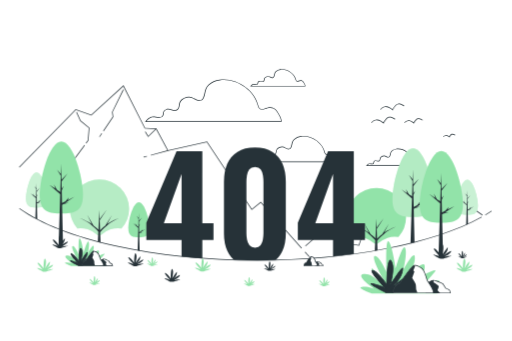
t = 0.00 s
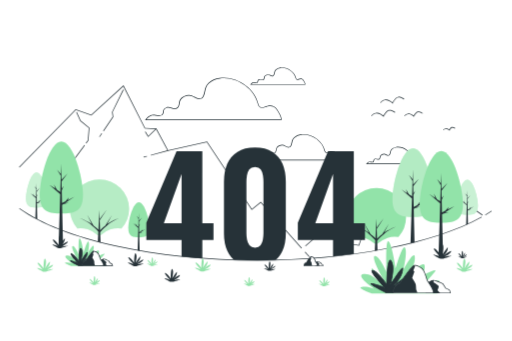
t = 0.75 s
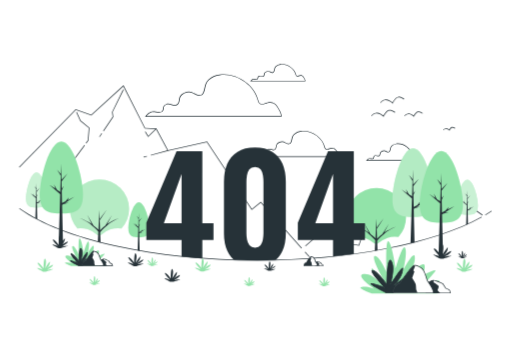
t = 2.25 s
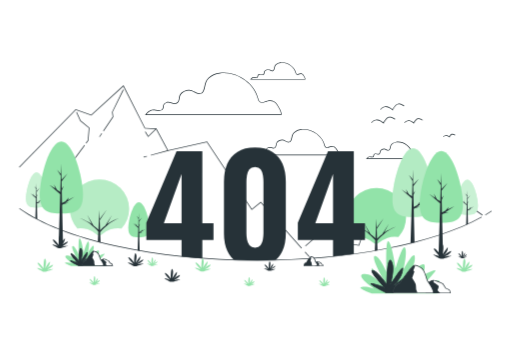
t = 3.00 s
t = 3.75 s: frame unchanged from t = 2.25 s, image omitted
t = 5.25 s: frame unchanged from t = 0.75 s, image omitted

The animated SVG that drew these frames (rendered in a browser with its animation timeline set to each time). Animation: 1 CSS @keyframes rule; one cycle of 6.00 s, repeats indefinitely.

<svg class="animated" id="freepik_stories-404-error-with-a-landscape" xmlns="http://www.w3.org/2000/svg" viewBox="0 0 750 500" version="1.1" xmlns:xlink="http://www.w3.org/1999/xlink" xmlns:svgjs="http://svgjs.com/svgjs"><style>svg#freepik_stories-404-error-with-a-landscape:not(.animated) .animable {opacity: 0;}svg#freepik_stories-404-error-with-a-landscape.animated #el0g69pkt0028f {animation: ;animation-delay: ;}svg#freepik_stories-404-error-with-a-landscape.animated #el5wp9tqbxsy4 {animation: ;animation-delay: ;}svg#freepik_stories-404-error-with-a-landscape.animated #el6suzjfk0lww {animation: ;animation-delay: ;}svg#freepik_stories-404-error-with-a-landscape.animated #elwv733pgdtpm {animation: ;animation-delay: ;}svg#freepik_stories-404-error-with-a-landscape.animated #freepik--Birds--inject-129 {animation: 1.5s Infinite  linear floating;animation-delay: 0s;}svg#freepik_stories-404-error-with-a-landscape.animated #freepik--Clouds--inject-129 {animation: 6s Infinite  linear floating;animation-delay: 0s;}            @keyframes floating {                0% {                    opacity: 1;                    transform: translateY(0px);                }                50% {                    transform: translateY(-10px);                }                100% {                    opacity: 1;                    transform: translateY(0px);                }            }        </style><g id="freepik--Birds--inject-129" class="animable" style="transform-origin: 605.7px 176.803px;"><path d="M575.46,161.92l-.49-.45c-.06-.05-6-5.42-10.79-4.47s-5.71,3.64-5.75,3.76l-.95-.32c0-.14,1.18-3.35,6.5-4.42,4.51-.9,9.6,3,11.18,4.29,1-1.91,4.56-7.91,8.25-8.37,4.25-.53,8.85,3,9,3.16l-.61.79c-.05,0-4.49-3.44-8.31-3s-7.74,8.32-7.78,8.4Z" style="fill: rgb(38, 50, 56); transform-origin: 574.945px 156.903px;" id="el0g69pkt0028f" class="animable"></path><path d="M562.19,181.31l-.49-.45c-.06-.05-6-5.43-10.79-4.47s-5.7,3.64-5.74,3.75l-.95-.32c0-.13,1.17-3.34,6.5-4.41,4.5-.9,9.59,3,11.17,4.29,1-1.91,4.56-7.92,8.25-8.38,4.26-.52,8.85,3,9,3.17l-.61.79s-4.48-3.45-8.3-3-7.74,8.32-7.78,8.4Z" style="fill: rgb(38, 50, 56); transform-origin: 561.68px 176.289px;" id="el5wp9tqbxsy4" class="animable"></path><path d="M606.52,181.31l-.49-.45s-4.51-4.09-8.11-3.37-4.25,2.69-4.28,2.78l-.95-.32c0-.11.92-2.62,5-3.44,3.36-.67,7.16,2.1,8.49,3.2.87-1.59,3.52-6,6.3-6.32,3.28-.4,6.82,2.32,7,2.44l-.61.79s-3.36-2.6-6.24-2.23c-2.32.29-5,4.66-5.82,6.33Z" style="fill: rgb(38, 50, 56); transform-origin: 606.085px 177.33px;" id="el6suzjfk0lww" class="animable"></path><path d="M658.67,201.72l-.49-.45s-2.91-2.62-5.17-2.17-2.66,1.66-2.68,1.71l-1-.32c0-.07.64-1.81,3.44-2.37,2.15-.43,4.54,1.2,5.55,2,.67-1.2,2.34-3.82,4.16-4,2.2-.29,4.6,1.55,4.7,1.63l-.61.79s-2.18-1.66-4-1.43c-1.45.18-3.15,3-3.69,4.06Z" style="fill: rgb(38, 50, 56); transform-origin: 658.255px 198.905px;" id="elwv733pgdtpm" class="animable"></path></g><g id="freepik--Clouds--inject-129" class="animable" style="transform-origin: 414.934px 172.248px;"><path d="M412.17,178.57H212.43l.54-.78c.22-.32,5.39-7.67,11.9-7.08,1.07.1,2.09.21,3,.32,4.61.51,7.94.88,9.67-1.28a6.31,6.31,0,0,0,1-3.34c.29-2.33.61-5,4.91-6.54,2.55-.93,5.2-.22,7.76.47,2.74.74,5.33,1.44,7.61.14s2.69-3.91,3.11-6.67a14,14,0,0,1,1.61-5.45c2.75-4.27,8.75-6.55,13.05-6.55h.08c2.9,0,5.5,1.35,8,2.62,2.86,1.46,5.57,2.84,8.58,2.32a6,6,0,0,0,4.16-3.69,35,35,0,0,0,2.05-7.16c.88-4.21,1.71-8.19,5.72-11.88a30.32,30.32,0,0,1,16.42-7.29c24.56-3.48,51.69,14.79,56.94,38.35h0c0,.19,1.12,4.76,5.23,4.76a15.53,15.53,0,0,0,4.18-1c5.08-1.68,12.75-4.23,18.55,4.7,7.39,11.37,5.92,14.51,5.73,14.83Zm-197.77-1H411.52c.15-.89.15-4.42-5.77-13.53-5.38-8.27-12.33-6-17.4-4.29a16.21,16.21,0,0,1-4.49,1.09c-4.92,0-6.19-5.48-6.21-5.54h0c-5.14-23.09-31.74-41-55.82-37.58a29.35,29.35,0,0,0-15.89,7c-3.76,3.47-4.56,7.29-5.41,11.34a35.83,35.83,0,0,1-2.11,7.36,6.89,6.89,0,0,1-4.91,4.28c-3.34.57-6.32-1-9.21-2.42-2.4-1.22-4.89-2.49-7.55-2.51h-.08c-4.09,0-9.74,2.27-12.21,6.09A13.23,13.23,0,0,0,263,154c-.44,2.87-.9,5.84-3.61,7.38s-5.55.73-8.36,0c-2.41-.65-4.91-1.32-7.16-.5-3.72,1.35-4,3.47-4.25,5.72a7.25,7.25,0,0,1-1.25,3.85c-2.07,2.59-5.82,2.17-10.56,1.64-1-.11-2-.22-3-.31C220.05,171.27,215.9,175.72,214.4,177.57Z" style="fill: rgb(38, 50, 56); transform-origin: 312.452px 147.437px;" id="el4pct59s45p3" class="animable"></path><path d="M447.25,126.83H366.37l.54-.79c.09-.13,2.26-3.22,5-3l1.23.13c1.93.22,3.05.3,3.61-.4a2.2,2.2,0,0,0,.35-1.19,3,3,0,0,1,2.17-2.87,5.37,5.37,0,0,1,3.29.18,3.77,3.77,0,0,0,2.83.09c.79-.46.93-1.39,1.1-2.46a5.7,5.7,0,0,1,.69-2.31,7,7,0,0,1,5.48-2.76h0a7.49,7.49,0,0,1,3.34,1.08,5.33,5.33,0,0,0,3.26.9,2.13,2.13,0,0,0,1.45-1.3,14.3,14.3,0,0,0,.8-2.82,8.19,8.19,0,0,1,2.39-4.92,12.47,12.47,0,0,1,6.75-3c10-1.42,21,6,23.17,15.62h0c0,.07.41,1.67,1.81,1.67a6.14,6.14,0,0,0,1.58-.4c2.13-.7,5.33-1.77,7.79,2,2.93,4.51,2.5,5.94,2.3,6.27Zm-78.86-1h78.15c0-.53-.33-2-2.29-5s-4.58-2.28-6.63-1.6a6.68,6.68,0,0,1-1.9.45,3,3,0,0,1-2.79-2.47c-2-9.11-12.55-16.18-22.05-14.83a11.54,11.54,0,0,0-6.22,2.75,7.14,7.14,0,0,0-2.08,4.39,15.17,15.17,0,0,1-.86,3,3.08,3.08,0,0,1-2.2,1.89,6.12,6.12,0,0,1-3.88-1,6.83,6.83,0,0,0-2.9-1,5.89,5.89,0,0,0-4.67,2.3,5,5,0,0,0-.54,1.92c-.18,1.16-.39,2.48-1.6,3.17s-2.39.34-3.58,0a4.61,4.61,0,0,0-2.69-.21,2,2,0,0,0-1.51,2,3.09,3.09,0,0,1-.57,1.69c-.93,1.17-2.51,1-4.5.77l-1.21-.12C370.44,123.93,369.13,125,368.39,125.83Z" style="fill: rgb(38, 50, 56); transform-origin: 406.908px 114.023px;" id="elioz5yvmgndb" class="animable"></path><path d="M617.15,243.28H536.27l.55-.78c.09-.13,2.26-3.23,5-3l1.23.13c1.93.21,3,.3,3.61-.4a2.29,2.29,0,0,0,.36-1.19,3,3,0,0,1,2.16-2.87,5.29,5.29,0,0,1,3.29.18,3.72,3.72,0,0,0,2.83.08c.79-.45.93-1.38,1.1-2.46a5.81,5.81,0,0,1,.69-2.3,7,7,0,0,1,5.52-2.76A7.57,7.57,0,0,1,566,229a5.38,5.38,0,0,0,3.26.9,2.12,2.12,0,0,0,1.44-1.3,13.82,13.82,0,0,0,.8-2.82,8.19,8.19,0,0,1,2.39-4.92,12.4,12.4,0,0,1,6.75-3c10-1.42,21,6,23.17,15.61,0,.08.41,1.68,1.81,1.68a6.48,6.48,0,0,0,1.58-.4c2.13-.71,5.34-1.77,7.79,2,2.93,4.5,2.5,5.94,2.31,6.27Zm-78.86-1h78.15c0-.52-.33-1.95-2.29-5s-4.58-2.28-6.63-1.6a6.68,6.68,0,0,1-1.9.45,3,3,0,0,1-2.78-2.46h0c-2-9.12-12.54-16.2-22.06-14.84a11.46,11.46,0,0,0-6.22,2.74,7.24,7.24,0,0,0-2.08,4.39,15,15,0,0,1-.86,3,3.08,3.08,0,0,1-2.19,1.9,6.27,6.27,0,0,1-3.89-1,6.53,6.53,0,0,0-2.9-1h0a6,6,0,0,0-4.64,2.3,5,5,0,0,0-.54,1.92c-.18,1.16-.39,2.48-1.59,3.17s-2.4.34-3.59,0a4.52,4.52,0,0,0-2.69-.21,2,2,0,0,0-1.51,2.05,3.21,3.21,0,0,1-.56,1.69c-.94,1.17-2.52,1-4.51.77-.38,0-.79-.09-1.21-.12C540.34,240.39,539,241.49,538.29,242.28Z" style="fill: rgb(38, 50, 56); transform-origin: 576.854px 230.483px;" id="elsasja6sv66d" class="animable"></path><path d="M496.6,237.76H373.38l.55-.78c.13-.2,3.36-4.81,7.48-4.43l1.88.19c2.77.31,4.78.54,5.77-.71a3.78,3.78,0,0,0,.6-2,4.26,4.26,0,0,1,3.14-4.17c1.62-.59,3.28-.15,4.88.28s3.2.87,4.53.1,1.57-2.31,1.82-3.95a8.78,8.78,0,0,1,1-3.43c1.72-2.68,5.49-4.11,8.18-4.11h0a11.5,11.5,0,0,1,5,1.63c1.74.88,3.37,1.71,5.16,1.41a3.5,3.5,0,0,0,2.41-2.16,21.85,21.85,0,0,0,1.25-4.36c.55-2.62,1.06-5.09,3.57-7.4a18.84,18.84,0,0,1,10.2-4.53c15.17-2.15,31.95,9.14,35.2,23.71h0c.06.28.72,2.78,3,2.78a9.38,9.38,0,0,0,2.51-.63c3.18-1.05,8-2.65,11.62,3,4.52,6.94,3.73,9,3.53,9.32Zm-121.23-1H495.93c0-.67-.2-2.87-3.55-8-3.22-5-7.24-3.63-10.46-2.56a10.2,10.2,0,0,1-2.83.68c-2.49,0-3.69-2.23-4-3.55h0c-3.14-14.09-19.38-25-34.08-22.94a17.78,17.78,0,0,0-9.66,4.28c-2.27,2.08-2.74,4.3-3.27,6.86a22.45,22.45,0,0,1-1.31,4.56,4.42,4.42,0,0,1-3.16,2.74c-2.12.36-4-.58-5.78-1.5a10.54,10.54,0,0,0-4.56-1.52c-2.47,0-5.89,1.34-7.38,3.65a7.81,7.81,0,0,0-.87,3c-.28,1.81-.57,3.68-2.31,4.67s-3.52.48-5.29,0c-1.52-.41-2.95-.8-4.28-.31-2.18.79-2.32,2-2.49,3.35a4.54,4.54,0,0,1-.81,2.47c-1.34,1.67-3.69,1.41-6.66,1.08l-1.86-.2C378.74,233.3,376.44,235.53,375.37,236.76Z" style="fill: rgb(38, 50, 56); transform-origin: 435.11px 218.418px;" id="elwztsetwq4a" class="animable"></path></g><g id="freepik--Mountains--inject-129" class="animable" style="transform-origin: 367.405px 260.65px;"><path d="M504.27,390.9s-7.29-7.55-5.25-7.33,5.88,5.88,5.88,5.88.05-12.45,1.87-9.73-.41,9.78-.41,9.78,5.2-8.11,5.19-6.79c0,4.1-4,7.31-4,7.31s8.33-6.17,7-3.67-6.69,4.87-6.69,4.87,9.6-1.94,6.19-.57-6.65,2.3-6.65,2.3h-2.66s-9.06-4.55-5.65-3.87A16.85,16.85,0,0,1,504.27,390.9Z" style="fill: rgb(38, 50, 56); transform-origin: 506.553px 386.141px;" id="el4hkvfl7cg2u" class="animable"></path><path d="M600.56,367.26s-5.68-5.88-4.08-5.7,4.57,4.57,4.57,4.57,0-9.69,1.46-7.57-.33,7.61-.33,7.61,4.05-6.31,4-5.28c0,3.19-3.12,5.69-3.12,5.69s6.48-4.81,5.42-2.86-5.2,3.79-5.2,3.79,7.47-1.51,4.81-.45-5.18,1.79-5.18,1.79h-2.06s-7.06-3.54-4.4-3A13.31,13.31,0,0,1,600.56,367.26Z" style="fill: rgb(38, 50, 56); transform-origin: 602.257px 363.553px;" id="elc2rg8aebhwh" class="animable"></path><path d="M690,346.17s-5.67-5.88-4.08-5.7,4.57,4.57,4.57,4.57,0-9.69,1.46-7.57-.32,7.61-.32,7.61,4-6.31,4-5.28c0,3.19-3.12,5.69-3.12,5.69s6.48-4.8,5.42-2.86-5.21,3.79-5.21,3.79,7.47-1.51,4.82-.45-5.18,1.79-5.18,1.79h-2.07s-7-3.54-4.4-3A13.17,13.17,0,0,1,690,346.17Z" style="fill: rgb(38, 50, 56); transform-origin: 691.71px 342.463px;" id="elf6qotattgc" class="animable"></path><path d="M576,394.34s-6.78-7-4.87-6.81,5.46,5.46,5.46,5.46,0-11.57,1.74-9S578,393,578,393s4.84-7.54,4.83-6.31c0,3.81-3.73,6.79-3.73,6.79s7.74-5.73,6.47-3.41-6.21,4.53-6.21,4.53,8.92-1.8,5.75-.53-6.19,2.13-6.19,2.13h-2.46s-8.43-4.22-5.26-3.59A15.93,15.93,0,0,1,576,394.34Z" style="fill: rgb(146, 227, 169); transform-origin: 578.139px 389.909px;" id="elk2mrmowts38" class="animable"></path><polygon points="441.52 364.21 381.87 297.33 368.68 307.88 302.82 208.73 245.56 221.49 228.4 189.44 211.75 188.56 180.4 126.72 133.52 169.5 110.81 161.39 28.22 245.59 27.51 244.89 110.54 160.23 133.29 168.36 180.7 125.1 212.38 187.59 229.01 188.47 246.08 220.35 303.28 207.61 303.47 207.89 368.91 306.42 381.98 295.96 442.27 363.54 441.52 364.21" style="fill: rgb(38, 50, 56); transform-origin: 234.89px 244.655px;" id="elkomjqf5nb1" class="animable"></polygon><g id="el37y4ajoi70p"><rect x="449.49" y="368.24" width="1" height="9.45" style="fill: rgb(38, 50, 56); transform-origin: 449.99px 372.965px; transform: rotate(-41.73deg);" class="animable"></rect></g><g id="eloz5ackwt0no"><rect x="210.04" y="229.31" width="5.14" height="1" style="fill: rgb(38, 50, 56); transform-origin: 212.61px 229.81px; transform: rotate(-15.18deg);" class="animable"></rect></g><g id="elzf1zzmojjvj"><rect x="220.22" y="223.74" width="25.93" height="1" style="fill: rgb(38, 50, 56); transform-origin: 233.185px 224.24px; transform: rotate(-15.18deg);" class="animable"></rect></g><polygon points="151.68 192.35 150.85 191.79 164.76 171.26 163.82 164.2 163.88 164.06 179.97 131.41 180.87 131.85 164.85 164.37 165.8 171.5 151.68 192.35" style="fill: rgb(38, 50, 56); transform-origin: 165.86px 161.88px;" id="el47k7np73s2q" class="animable"></polygon><g id="elal1u4mmxhll"><rect x="144.03" y="197.63" width="6.27" height="1" style="fill: rgb(38, 50, 56); transform-origin: 147.165px 198.13px; transform: rotate(-55.91deg);" class="animable"></rect></g><g id="elai5pscdonl"><rect x="93.14" y="227.87" width="38.3" height="1" style="fill: rgb(38, 50, 56); transform-origin: 112.29px 228.37px; transform: rotate(-53.58deg);" class="animable"></rect></g><polygon points="126.15 210.42 125.34 209.83 128.35 205.75 129.74 187.69 117.08 177.37 111.35 164.49 112.26 164.08 117.89 176.75 130.78 187.25 129.33 206.11 126.15 210.42" style="fill: rgb(38, 50, 56); transform-origin: 121.065px 187.25px;" id="elqbyazucn0b" class="animable"></polygon><polygon points="216.75 201.04 212.17 193.41 213.03 192.89 216.97 199.46 228.36 188.59 229.05 189.31 216.75 201.04" style="fill: rgb(38, 50, 56); transform-origin: 220.61px 194.815px;" id="elp2wmgftp9v" class="animable"></polygon><polygon points="447.72 361 447.07 360.24 464.51 345.29 498.93 352.67 552.36 277.87 552.71 277.99 586.86 289.38 614.87 249.84 615.28 250.12 707.3 315.03 706.72 315.85 615.11 251.23 587.25 290.56 552.74 279.06 499.37 353.79 464.78 346.38 447.72 361" style="fill: rgb(38, 50, 56); transform-origin: 577.185px 305.42px;" id="ely4cubjicn3l" class="animable"></polygon><polygon points="604.4 299.32 590.95 293.44 591.35 292.52 603.7 297.92 614.5 250.42 615.48 250.64 604.4 299.32" style="fill: rgb(38, 50, 56); transform-origin: 603.215px 274.87px;" id="elqy9m2dynxs" class="animable"></polygon><polygon points="526.17 360.47 507.2 357.18 507.37 356.19 525.5 359.34 552.37 281.13 553.32 281.45 526.17 360.47" style="fill: rgb(38, 50, 56); transform-origin: 530.26px 320.8px;" id="eli1dgd9hk19e" class="animable"></polygon></g><g id="freepik--trees-2--inject-129" class="animable" style="transform-origin: 369.005px 294.67px;"><path d="M551.6,275.67a43.21,43.21,0,0,0-43.36,43.06,42.74,42.74,0,0,0,11,28.7,33.11,33.11,0,0,1,15.19,1.39,41.56,41.56,0,0,1,14.74,8.61h3.89a41.65,41.65,0,0,1,14.75-8.61,32.88,32.88,0,0,1,16-1.26A42.75,42.75,0,0,0,595,318.73,43.22,43.22,0,0,0,551.6,275.67Z" style="fill: rgb(146, 227, 169); transform-origin: 551.62px 316.55px;" id="el71oo12kpusr" class="animable"></path><path d="M571.78,336q-2,1-4,2a39.3,39.3,0,0,0-3.79,2.34c-.45.31-.89.64-1.34,1l7.11-13.23-9.75,15.26c-1,.8-2,1.61-2.91,2.44q-2.35,2-4.6,4.2l-.5-14.35,10.2-15.53L552,333.45l-.45-12.84L550.79,335h0l-.73,14.4c-1.31-1.23-2.63-2.43-4-3.61-1.07-.93-2.16-1.85-3.27-2.73l-9.22-15.75,6.77,13.89c-.39-.28-.77-.57-1.17-.84a39.3,39.3,0,0,0-3.79-2.34c-1.3-.69-2.63-1.36-4-2a82.23,82.23,0,0,0-8.2-3.47,80.82,80.82,0,0,1,7.9,4q1.92,1.08,3.78,2.22a36.51,36.51,0,0,1,3.51,2.5,75.28,75.28,0,0,1,6.37,5.72c1.76,1.75,3.48,3.57,5.12,5.4L549,370.61h4.27l-.61-17.54c1.83-2.1,3.78-4.16,5.78-6.15a75.28,75.28,0,0,1,6.37-5.72,36.51,36.51,0,0,1,3.51-2.5q1.86-1.14,3.78-2.22a81,81,0,0,1,7.91-4A81.41,81.41,0,0,0,571.78,336Z" style="fill: rgb(38, 50, 56); transform-origin: 551.595px 345.37px;" id="elri0tflhds1" class="animable"></path><path d="M218.71,334.76c0,12.37-6.94,13.3-15.5,13.3s-15.5-.93-15.5-13.3,6.94-38.24,15.5-38.24S218.71,322.38,218.71,334.76Z" style="fill: rgb(146, 227, 169); transform-origin: 203.21px 322.29px;" id="els6vbwrbc7j" class="animable"></path><polygon points="208.45 340.37 205.89 340.55 212.56 336.05 207.8 338.46 208.45 336.57 206.27 339.23 203.71 340.52 203.51 331.64 204.87 328.35 203.48 330.2 203.36 325.05 207.61 319.38 203.33 323.76 203.07 312.42 202.84 319.68 200.12 316.64 202.8 321.07 202.44 332.57 200.06 331.02 197.9 327.19 198.77 330.17 194.53 327.4 202.39 334.18 201.2 371.91 204.43 371.91 203.75 341.99 204.5 341.49 208.45 340.37" style="fill: rgb(38, 50, 56); transform-origin: 203.545px 342.165px;" id="elqj4h2puzxb" class="animable"></polygon><path d="M635.52,292.15c0,24.17-13.56,26-30.28,26s-30.28-1.83-30.28-26,13.55-74.72,30.28-74.72S635.52,268,635.52,292.15Z" style="fill: rgb(146, 227, 169); transform-origin: 605.24px 267.79px;" id="elg0mk2pxjrd8" class="animable"></path><g id="elim13gjofr4i"><path d="M635.52,292.15c0,24.17-13.56,26-30.28,26s-30.28-1.83-30.28-26,13.55-74.72,30.28-74.72S635.52,268,635.52,292.15Z" style="fill: rgb(255, 255, 255); opacity: 0.31; transform-origin: 605.24px 267.79px;" class="animable"></path></g><polygon points="615.48 303.12 610.47 303.46 623.51 294.67 614.2 299.38 615.48 295.7 611.22 300.88 606.22 303.41 605.82 286.05 608.47 279.62 605.76 283.24 605.53 273.17 613.83 262.11 605.47 270.66 604.96 248.5 604.52 262.69 599.19 256.75 604.43 265.41 603.72 287.87 599.09 284.84 594.87 277.36 596.56 283.19 588.27 277.77 603.62 291.01 601.3 364.74 607.62 364.74 606.28 306.28 607.75 305.3 615.48 303.12" style="fill: rgb(38, 50, 56); transform-origin: 605.89px 306.62px;" id="elmjhiu95q0rq" class="animable"></polygon><path d="M700.34,301.66c0,12.38-6.94,13.31-15.5,13.31s-15.5-.93-15.5-13.31,6.94-38.23,15.5-38.23S700.34,289.29,700.34,301.66Z" style="fill: rgb(146, 227, 169); transform-origin: 684.84px 289.2px;" id="el634wq9v9baq" class="animable"></path><g id="elvz7u1rkrfis"><path d="M700.34,301.66c0,12.38-6.94,13.31-15.5,13.31s-15.5-.93-15.5-13.31,6.94-38.23,15.5-38.23S700.34,289.29,700.34,301.66Z" style="fill: rgb(255, 255, 255); opacity: 0.5; transform-origin: 684.84px 289.2px;" class="animable"></path></g><polygon points="690.08 307.28 687.52 307.45 694.19 302.95 689.42 305.36 690.08 303.48 687.9 306.13 685.34 307.43 685.14 298.54 686.49 295.25 685.11 297.1 684.99 291.95 689.24 286.29 684.96 290.67 684.7 279.33 684.47 286.58 681.75 283.55 684.43 287.98 684.06 299.48 681.69 297.92 679.53 294.09 680.4 297.08 676.16 294.3 684.01 301.08 682.82 338.81 686.06 338.81 685.38 308.9 686.12 308.39 690.08 307.28" style="fill: rgb(38, 50, 56); transform-origin: 685.175px 309.07px;" id="elxfoha6lbvkk" class="animable"></polygon><path d="M68.67,291.2c0,12.37-6.94,13.31-15.5,13.31s-15.5-.94-15.5-13.31S44.61,253,53.17,253,68.67,278.83,68.67,291.2Z" style="fill: rgb(146, 227, 169); transform-origin: 53.17px 278.755px;" id="el6lpiho3t2st" class="animable"></path><g id="el13wa9smjabx"><path d="M68.67,291.2c0,12.37-6.94,13.31-15.5,13.31s-15.5-.94-15.5-13.31S44.61,253,53.17,253,68.67,278.83,68.67,291.2Z" style="fill: rgb(255, 255, 255); opacity: 0.5; transform-origin: 53.17px 278.755px;" class="animable"></path></g><polygon points="58.41 296.81 55.85 296.99 62.52 292.49 57.75 294.9 58.41 293.02 56.23 295.67 53.67 296.96 53.47 288.08 54.82 284.79 53.44 286.64 53.32 281.49 57.56 275.83 53.29 280.2 53.03 268.87 52.8 276.12 50.08 273.08 52.76 277.52 52.4 289.01 50.02 287.46 47.86 283.63 48.73 286.62 44.49 283.84 52.34 290.62 51.15 328.35 54.39 328.35 53.71 298.43 54.45 297.93 58.41 296.81" style="fill: rgb(38, 50, 56); transform-origin: 53.505px 298.61px;" id="elxjadvt8r3b9" class="animable"></polygon><path d="M145.46,263.14A43.21,43.21,0,0,0,102.1,306.2a42.77,42.77,0,0,0,11,28.71,33.07,33.07,0,0,1,15.19,1.38,41.56,41.56,0,0,1,14.74,8.61H147a41.65,41.65,0,0,1,14.75-8.61,33.13,33.13,0,0,1,16-1.26,42.74,42.74,0,0,0,11.15-28.83A43.22,43.22,0,0,0,145.46,263.14Z" style="fill: rgb(146, 227, 169); transform-origin: 145.5px 304.02px;" id="elf3nms3f1qfj" class="animable"></path><g id="eln5mccpvaem"><path d="M145.46,263.14A43.21,43.21,0,0,0,102.1,306.2a42.77,42.77,0,0,0,11,28.71,33.07,33.07,0,0,1,15.19,1.38,41.56,41.56,0,0,1,14.74,8.61H147a41.65,41.65,0,0,1,14.75-8.61,33.13,33.13,0,0,1,16-1.26,42.74,42.74,0,0,0,11.15-28.83A43.22,43.22,0,0,0,145.46,263.14Z" style="fill: rgb(255, 255, 255); opacity: 0.33; transform-origin: 145.5px 304.02px;" class="animable"></path></g><path d="M165.64,323.48q-2,1-4,2a37.33,37.33,0,0,0-3.79,2.33l-1.34,1,7.11-13.24-9.75,15.27q-1.49,1.19-2.91,2.43c-1.57,1.37-3.1,2.76-4.6,4.2l-.5-14.35,10.2-15.53-10.27,13.36-.45-12.85-.73,14.37h0l-.73,14.41c-1.31-1.24-2.63-2.44-4-3.62q-1.6-1.39-3.27-2.73l-9.22-15.75,6.77,13.9c-.39-.29-.77-.57-1.17-.85a37.33,37.33,0,0,0-3.79-2.33c-1.3-.7-2.63-1.37-4-2a82.23,82.23,0,0,0-8.2-3.47A78.57,78.57,0,0,1,125,324q1.92,1.08,3.78,2.23a36.42,36.42,0,0,1,3.51,2.49,77,77,0,0,1,6.37,5.72c1.76,1.75,3.48,3.57,5.12,5.41l-.93,18.28h4.27l-.61-17.54c1.83-2.1,3.78-4.16,5.78-6.15a77,77,0,0,1,6.37-5.72,36.42,36.42,0,0,1,3.51-2.49Q164,325,165.94,324a78.73,78.73,0,0,1,7.91-3.94A81.41,81.41,0,0,0,165.64,323.48Z" style="fill: rgb(38, 50, 56); transform-origin: 145.425px 332.86px;" id="el2xs2zqwsoct" class="animable"></path></g><g id="freepik--Number--inject-129" class="animable" style="transform-origin: 374.47px 304.095px;"><path d="M265.84,391.65V352H214.19v-25.4l44.3-105h37.79V327.2h16.37V352H296.28v39.68Zm-26-64.45h26V255Z" style="fill: rgb(38, 50, 56); transform-origin: 263.42px 306.64px;" id="el4t2wiep273i" class="animable"></path><path d="M373.53,391.74q-15.33,0-25.4-6.3A39.14,39.14,0,0,1,333,368.12q-5-11-5-25.5V266.41q0-14.9,4.82-26.13a37.69,37.69,0,0,1,14.91-17.53q10.08-6.3,25.82-6.3,15.54,0,25.51,6.3a38,38,0,0,1,14.8,17.53q4.82,11.22,4.82,26.13v76.21q0,14.47-5,25.5a39.14,39.14,0,0,1-15.12,17.32Q388.43,391.74,373.53,391.74Zm0-28.55q5.67,0,8.19-3.57a20.6,20.6,0,0,0,3.36-8.5,55.72,55.72,0,0,0,.84-9.13V267a67,67,0,0,0-.74-9.66,20.4,20.4,0,0,0-3.25-8.71q-2.52-3.66-8.4-3.67t-8.5,3.67a19.64,19.64,0,0,0-3.36,8.71,67,67,0,0,0-.74,9.66V342a54.64,54.64,0,0,0,.84,9.13,19,19,0,0,0,3.57,8.5Q368.07,363.19,373.53,363.19Z" style="fill: rgb(38, 50, 56); transform-origin: 373.34px 304.095px;" id="el1ku34kcglq4" class="animable"></path><path d="M487.94,391.65V352H436.3v-25.4l44.29-105h37.79V327.2h16.37V352H518.38v39.68Zm-26-64.45h26V255Z" style="fill: rgb(38, 50, 56); transform-origin: 485.525px 306.64px;" id="eleek698djahm" class="animable"></path></g><g id="freepik--Floor--inject-129" class="animable" style="transform-origin: 374.21px 391.61px;"><path d="M720.11,309.64c-65.38,42.86-194.5,72-343.1,72-153.16,0-285.63-31-348.94-76V478h692Z" style="fill: rgb(255, 255, 255); transform-origin: 374.09px 391.82px;" id="eltmirpq3vjac" class="animable"></path><path d="M377,382.17c-74.05,0-146.07-7.31-208.27-21.14-60.58-13.46-109.32-32.47-141-55l.58-.81c31.53,22.42,80.14,41.37,140.6,54.81C231.09,373.87,303,381.17,377,381.17c134.14,0,257-23.71,328.65-63.42l.49.88C634.36,358.41,511.32,382.17,377,382.17Z" style="fill: rgb(38, 50, 56); transform-origin: 366.935px 343.695px;" id="elajcm3t4k7wh" class="animable"></path><path d="M711.44,315.61l-.51-.86c3.18-1.87,6.28-3.8,9.21-5.72l.55.83C717.74,311.8,714.63,313.73,711.44,315.61Z" style="fill: rgb(38, 50, 56); transform-origin: 715.81px 312.32px;" id="el8lz8u1gk9dd" class="animable"></path></g><g id="freepik--trees-1--inject-129" class="animable" style="transform-origin: 368.115px 293.615px;"><path d="M678.37,299.65c0,25.28-14.18,27.19-31.66,27.19S615,324.93,615,299.65s14.18-78.12,31.67-78.12S678.37,274.37,678.37,299.65Z" style="fill: rgb(146, 227, 169); transform-origin: 646.685px 274.185px;" id="elo77m8vdtrcr" class="animable"></path><polygon points="657.41 311.12 652.17 311.48 665.82 302.29 656.07 307.21 657.41 303.37 652.96 308.79 647.73 311.43 647.32 293.27 650.09 286.56 647.25 290.33 647.01 279.81 655.69 268.24 646.95 277.18 646.42 254.01 645.95 268.84 640.39 262.63 645.86 271.69 645.12 295.18 640.28 292.01 635.86 284.19 637.63 290.28 628.97 284.62 645.02 298.46 642.59 375.56 649.2 375.56 647.8 314.43 649.33 313.4 657.41 311.12" style="fill: rgb(38, 50, 56); transform-origin: 647.395px 314.785px;" id="elbyz4blsm9" class="animable"></polygon><path d="M644.57,376.24s-11.68-12.11-8.4-11.75,9.41,9.42,9.41,9.42.09-20,3-15.59-.67,15.68-.67,15.68,8.33-13,8.32-10.88c-.06,6.57-6.43,11.71-6.43,11.71S663.16,364.94,661,369s-10.72,7.8-10.72,7.8,15.39-3.11,9.92-.92-10.67,3.69-10.67,3.69h-4.25s-14.53-7.29-9.06-6.2A26.87,26.87,0,0,1,644.57,376.24Z" style="fill: rgb(38, 50, 56); transform-origin: 648.182px 368.627px;" id="elhv2cowgq0vu" class="animable"></path><path d="M84.73,361.2s-10.11-10.47-7.28-10.15,8.15,8.14,8.15,8.14.07-17.26,2.6-13.48-.58,13.55-.58,13.55,7.21-11.24,7.19-9.41c0,5.69-5.55,10.13-5.55,10.13s11.54-8.55,9.65-5.08-9.27,6.74-9.27,6.74,13.31-2.68,8.58-.79S89,364,89,364H85.31s-12.56-6.3-7.84-5.36A23.76,23.76,0,0,1,84.73,361.2Z" style="fill: rgb(38, 50, 56); transform-origin: 87.8229px 354.584px;" id="elocyozkvxrs" class="animable"></path><path d="M121.26,285.87c0,25.31-14.19,27.22-31.7,27.22s-31.7-1.91-31.7-27.22,14.2-78.21,31.7-78.21S121.26,260.56,121.26,285.87Z" style="fill: rgb(146, 227, 169); transform-origin: 89.56px 260.375px;" id="el9n8maci9gds" class="animable"></path><polygon points="100.28 297.35 95.04 297.71 108.69 288.51 98.94 293.44 100.28 289.59 95.82 295.02 90.59 297.66 90.18 279.49 92.95 272.76 90.11 276.54 89.87 266 98.56 254.42 89.81 263.38 89.28 240.18 88.81 255.03 83.24 248.81 88.72 257.88 87.98 281.39 83.13 278.22 78.71 270.39 80.48 276.49 71.8 270.82 87.88 284.68 85.44 361.86 92.06 361.86 90.66 300.67 92.19 299.64 100.28 297.35" style="fill: rgb(38, 50, 56); transform-origin: 90.245px 301.02px;" id="elyyhf6b0a29m" class="animable"></polygon></g><g id="freepik--Plants--inject-129" class="animable" style="transform-origin: 373.166px 389.991px;"><path d="M195.39,387.51s-10.11-10.47-7.27-10.15,8.15,8.14,8.15,8.14.07-17.26,2.59-13.48-.58,13.55-.58,13.55,7.21-11.24,7.2-9.41c0,5.69-5.56,10.13-5.56,10.13s11.55-8.55,9.66-5.08S200.3,388,200.3,388s13.31-2.68,8.58-.79-9.23,3.19-9.23,3.19H196s-12.57-6.3-7.84-5.36A23.61,23.61,0,0,1,195.39,387.51Z" style="fill: rgb(38, 50, 56); transform-origin: 198.496px 380.939px;" id="el6ww0ioe3kjb" class="animable"></path><path d="M249,410.46s-10.11-10.47-7.27-10.15,8.15,8.14,8.15,8.14.07-17.26,2.59-13.48-.58,13.55-.58,13.55,7.21-11.24,7.2-9.4c-.05,5.68-5.56,10.12-5.56,10.12s11.55-8.55,9.66-5.08S254,410.9,254,410.9s13.31-2.68,8.58-.79-9.23,3.19-9.23,3.19h-3.67s-12.57-6.3-7.84-5.36A23.61,23.61,0,0,1,249,410.46Z" style="fill: rgb(38, 50, 56); transform-origin: 252.186px 403.864px;" id="elrb3af6elltd" class="animable"></path><path d="M392.94,395.05s-7.29-7.55-5.24-7.32,5.87,5.87,5.87,5.87.06-12.45,1.88-9.72-.42,9.78-.42,9.78,5.2-8.12,5.19-6.79c0,4.1-4,7.3-4,7.3s8.33-6.17,7-3.66-6.69,4.86-6.69,4.86,9.6-1.94,6.18-.57-6.65,2.3-6.65,2.3h-2.65s-9.07-4.55-5.66-3.87A17.18,17.18,0,0,1,392.94,395.05Z" style="fill: rgb(38, 50, 56); transform-origin: 395.215px 390.294px;" id="elk6noo9au0g" class="animable"></path><path d="M676,377s-5.67-5.88-4.08-5.7,4.57,4.57,4.57,4.57,0-9.69,1.46-7.57-.33,7.61-.33,7.61,4-6.31,4-5.28c0,3.19-3.12,5.68-3.12,5.68s6.48-4.8,5.42-2.85-5.2,3.78-5.2,3.78,7.47-1.5,4.81-.44-5.18,1.79-5.18,1.79H676.3s-7.06-3.54-4.4-3A13.13,13.13,0,0,1,676,377Z" style="fill: rgb(38, 50, 56); transform-origin: 677.702px 373.293px;" id="elqosoetcjxrr" class="animable"></path><path d="M293.9,395.09s-10.11-10.47-7.27-10.15,8.15,8.14,8.15,8.14.07-17.26,2.59-13.48-.57,13.56-.57,13.56,7.21-11.25,7.19-9.41c-.05,5.68-5.55,10.12-5.55,10.12s11.54-8.55,9.65-5.08-9.27,6.74-9.27,6.74,13.3-2.68,8.57-.79-9.22,3.19-9.22,3.19h-3.68s-12.57-6.3-7.84-5.36A23.61,23.61,0,0,1,293.9,395.09Z" style="fill: rgb(146, 227, 169); transform-origin: 296.997px 388.494px;" id="el9bsz55gyolf" class="animable"></path><path d="M221,388.14s-6.78-7-4.87-6.82,5.46,5.47,5.46,5.47,0-11.58,1.74-9-.39,9.09-.39,9.09,4.84-7.55,4.83-6.31c0,3.81-3.73,6.79-3.73,6.79s7.74-5.74,6.47-3.41-6.21,4.52-6.21,4.52,8.92-1.8,5.75-.53-6.19,2.14-6.19,2.14h-2.46s-8.43-4.23-5.26-3.59A15.61,15.61,0,0,1,221,388.14Z" style="fill: rgb(146, 227, 169); transform-origin: 223.079px 383.748px;" id="elwtxi2uympr9" class="animable"></path><path d="M136.26,415.88s-6.78-7-4.87-6.81,5.46,5.46,5.46,5.46.05-11.58,1.74-9-.39,9.09-.39,9.09S143,407,143,408.27c0,3.81-3.73,6.79-3.73,6.79s7.74-5.74,6.48-3.41-6.22,4.52-6.22,4.52,8.92-1.8,5.75-.53-6.19,2.14-6.19,2.14h-2.46s-8.43-4.23-5.26-3.59A15.61,15.61,0,0,1,136.26,415.88Z" style="fill: rgb(146, 227, 169); transform-origin: 138.309px 411.468px;" id="eluq1ufnvlqug" class="animable"></path><path d="M363,417.24s-6.78-7-4.88-6.81,5.47,5.46,5.47,5.46.05-11.58,1.74-9-.39,9.09-.39,9.09,4.84-7.54,4.82-6.31c0,3.81-3.72,6.79-3.72,6.79s7.74-5.74,6.47-3.41-6.22,4.52-6.22,4.52,8.93-1.8,5.76-.53-6.19,2.14-6.19,2.14h-2.47s-8.42-4.23-5.25-3.59A15.61,15.61,0,0,1,363,417.24Z" style="fill: rgb(146, 227, 169); transform-origin: 365.079px 412.848px;" id="eltd6fhhvvzb" class="animable"></path><path d="M473,417.6s-6.77-7-4.87-6.81,5.46,5.47,5.46,5.47.05-11.58,1.74-9-.39,9.08-.39,9.08,4.84-7.54,4.83-6.31c0,3.82-3.73,6.8-3.73,6.8s7.74-5.74,6.48-3.41-6.22,4.52-6.22,4.52,8.92-1.8,5.75-.53-6.19,2.14-6.19,2.14H473.4s-8.43-4.23-5.26-3.6A15.93,15.93,0,0,1,473,417.6Z" style="fill: rgb(146, 227, 169); transform-origin: 475.079px 413.218px;" id="elto3ifr1ks3" class="animable"></path><path d="M677.47,395.63s-10.32-10.69-7.42-10.37,8.31,8.32,8.31,8.32.08-17.63,2.65-13.76-.59,13.84-.59,13.84,7.37-11.49,7.35-9.61c0,5.8-5.67,10.34-5.67,10.34s11.78-8.73,9.85-5.19-9.46,6.88-9.46,6.88,13.58-2.74,8.75-.81-9.42,3.26-9.42,3.26h-3.75s-12.83-6.44-8-5.47A24.26,24.26,0,0,1,677.47,395.63Z" style="fill: rgb(146, 227, 169); transform-origin: 680.631px 388.897px;" id="elrg6tm5qo4os" class="animable"></path><path d="M62.54,395.63s-10.32-10.69-7.43-10.37,8.32,8.32,8.32,8.32.08-17.63,2.65-13.76-.59,13.84-.59,13.84,7.36-11.49,7.35-9.61c0,5.8-5.67,10.34-5.67,10.34S79,385.66,77,389.2s-9.47,6.88-9.47,6.88,13.59-2.74,8.76-.81-9.42,3.26-9.42,3.26H63.14s-12.83-6.44-8-5.47A24.26,24.26,0,0,1,62.54,395.63Z" style="fill: rgb(146, 227, 169); transform-origin: 65.6906px 388.897px;" id="ellzk8k53is5r" class="animable"></path><path d="M113.45,380.54s-10.56-18.22-7.55-19.62,9.24,12.45,9.24,12.45-1.21-26.11,1.6-23.7,5.42,20.89,5.42,20.89,5.63-20.09,7.44-15.87-1.45,17-1.45,17,8.07-15.37,8.88-10.35-3.82,13.25-3.82,13.25,10.64-10.64,11.45-6.42-2.81,8.43-2.81,8.43,14.05-7.63,10.64-3.41-8.43,9.64-8.43,9.64,13.45-4.82,11.84-2-7.63,5.82-7.63,5.82,11-2,9.84-.2a16.23,16.23,0,0,1-4,3.59h-50s-13.25-4.79-8-5.19a23,23,0,0,1,10,1.8s-16.27-11-8.64-11.84,13.86,8.83,13.86,8.83-10.84-15.26-7-12.85Z" style="fill: rgb(146, 227, 169); transform-origin: 126.538px 369.776px;" id="el6c1rmv8e9tl" class="animable"></path><path d="M114.13,385.72s-13.64-14.13-9.81-13.7,11,11,11,11,.1-23.29,3.5-18.19S118,383.1,118,383.1s9.73-15.17,9.71-12.69c-.07,7.67-7.5,13.66-7.5,13.66s15.58-11.53,13-6.86-12.51,9.1-12.51,9.1,18-3.62,11.58-1.07-12.45,4.31-12.45,4.31h-5s-17-8.51-10.57-7.23A31.62,31.62,0,0,1,114.13,385.72Z" style="fill: rgb(38, 50, 56); transform-origin: 118.236px 376.825px;" id="elx6zx19e7bs" class="animable"></path><path d="M120,390.05H114.8l-.11-.06c-12.74-6.39-12.39-7.4-12.25-7.82.22-.64,1.11-.52,2-.34a39,39,0,0,1,7.4,2.21c-3.84-4.11-9.38-10.45-8.6-12a1,1,0,0,1,1.13-.49c3.22.36,8.38,7.05,10.45,9.93.08-5.48.51-17.14,2.79-17.82.56-.17,1.1.14,1.62.91,2.48,3.72,1.16,11.3.13,15.59,7.12-10.86,8-10.58,8.41-10.47a.69.69,0,0,1,.47.75,17.39,17.39,0,0,1-4,10.15c4.41-3.06,8.6-5.56,9.51-4.76.56.49.1,1.33-.08,1.65-1.66,3.05-6.23,5.93-9.42,7.66,9.59-1.81,9.77-1.23,9.9-.8.18.61-.55.95-1.67,1.4-6.32,2.53-12.43,4.3-12.49,4.32Zm-4.91-1h4.77c.67-.2,6.17-1.83,12-4.12-2.38.27-6.82,1-10.92,1.87l-4.17.84.61.64-3.43-2.14a31.61,31.61,0,0,0-9.61-3.33l-.39-.07A97.33,97.33,0,0,0,115,389.05Zm-10.91-16.54c0,1.28,5.28,7.6,10.36,12.86l2.14,2.22,3.92-1.74c.1,0,9.83-4.4,12.27-8.88a2.36,2.36,0,0,0,.18-.37c-1.46.24-7.43,4.14-12.46,7.87l-.61-.79c.07-.05,6.87-5.63,7.29-12.7-1.47,1.48-5.38,7.1-8.77,12.39l-2,3.18,1.14-3.6c0-.13,4.07-13,.84-17.85-.32-.49-.49-.51-.49-.51-1.09.2-2.05,8.63-2.09,18.42v1.61l-.91-1.33c-2-2.89-7.68-10.45-10.63-10.78Z" style="fill: rgb(38, 50, 56); transform-origin: 118.29px 376.837px;" id="el0fg3qbvi80e6" class="animable"></path><path d="M563.2,412.58s-20-34.42-14.27-37.08S566.4,399,566.4,399s-2.28-49.34,3-44.79,10.25,39.48,10.25,39.48,10.63-38,14.05-30S591,395.82,591,395.82s15.26-29.05,16.78-19.56-7.21,25.05-7.21,25.05,20.12-20.12,21.64-12.15-5.32,15.95-5.32,15.95,26.57-14.43,20.12-6.46-15.94,18.23-15.94,18.23,25.43-9.12,22.39-3.8-14.42,11-14.42,11,20.88-3.8,18.6-.38-7.58,6.77-7.58,6.77H545.52s-25.06-9.05-15.19-9.81,19,3.42,19,3.42-30.74-20.88-16.32-22.4,26.19,16.7,26.19,16.7-20.5-28.85-13.28-24.29Z" style="fill: rgb(146, 227, 169); transform-origin: 587.921px 392.192px;" id="el3qh3yhsx37l" class="animable"></path><path d="M564.49,422.38S538.71,395.67,546,396.47s20.77,20.78,20.77,20.78.19-44,6.62-34.38-1.47,34.56-1.47,34.56,18.38-28.68,18.34-24c-.13,14.49-14.16,25.82-14.16,25.82s29.43-21.8,24.61-13S577,423.5,577,423.5s33.93-6.85,21.87-2-23.53,8.14-23.53,8.14H566s-32-16.08-20-13.67S564.49,422.38,564.49,422.38Z" style="fill: rgb(38, 50, 56); transform-origin: 572.385px 405.567px;" id="eloexh3i6ebf" class="animable"></path><path d="M575.43,430.11h-9.56l-.11-.05c-10.83-5.44-23.6-12.32-22.93-14.26.23-.67,1.15-.77,3.27-.35A70.1,70.1,0,0,1,562,420.51c-5.91-6.25-19.2-20.83-17.71-23.85.18-.38.63-.8,1.69-.68,6.37.7,17,15.18,20.23,19.69.09-8.22.7-33.34,5-34.62.85-.26,1.71.26,2.57,1.54,5.14,7.73,1.44,24.58-.47,31.72,6.16-9.5,14.94-22.43,16.85-21.86.22.07.58.28.57,1-.08,9-5.51,16.88-9.67,21.59,7.43-5.28,18.49-12.64,20.31-11.06.7.61.19,1.76-.25,2.57-3.6,6.59-14.56,12.79-20.31,15.7,20.68-4,21-2.85,21.17-2.39.19.64-.49,1.13-2.88,2.09-12,4.78-23.47,8.12-23.58,8.15Zm-9.33-1h9.19c1-.28,12-3.53,23.42-8.1a18.68,18.68,0,0,0,1.73-.77c-2.91,0-13.65,1.8-23.33,3.75l-4.46.9,4.16-1.85c.19-.08,18.72-8.39,23.41-17,.59-1.07.46-1.35.46-1.35-1.31-.91-13.65,7-24.34,15l-.61-.79c.14-.11,13.8-11.31,14-25.35-2,1.22-10.32,13.11-17.42,24.18l-2,3.18,1.14-3.6c.08-.25,7.76-24.8,1.53-34.13-.32-.49-.95-1.29-1.44-1.14-3,.9-4.2,22.09-4.26,35.24v1.62l-.9-1.34c-.14-.2-13.49-19.79-20.42-20.56-.18,0-.6-.05-.68.13-1,2.09,10.86,15.84,19.64,24.93l2.81,2.91-3.44-2.14c-.06,0-6.51-4-18.32-6.37a7.28,7.28,0,0,0-2-.22C545,417.88,555.82,423.94,566.1,429.11Z" style="fill: rgb(38, 50, 56); transform-origin: 572.407px 405.547px;" id="elk28br1bf3p" class="animable"></path></g><g id="freepik--Rocks--inject-129" class="animable" style="transform-origin: 389.985px 398.88px;"><path d="M147.85,381.57s2-1.85,3.79-1.85,7.1,2.57,7.1,2.57,2.14,3.3,2.33,3.5,2.82,1.32,3,1.78.58,2,.58,2H148.33l-3-7.92Z" style="fill: rgb(255, 255, 255); transform-origin: 154.99px 384.645px;" id="elvmdejlb324" class="animable"></path><path d="M165.32,390.05H148l-3.39-8.9,3.05-.08c.52-.43,2.33-1.85,4-1.85,1.81,0,6.76,2.36,7.32,2.62l.12.06.08.12c1,1.53,2.13,3.25,2.28,3.43l.72.36c1.62.8,2.22,1.16,2.39,1.56s.57,1.89.61,2.05Zm-16.64-1H164a12.75,12.75,0,0,0-.39-1.29,16,16,0,0,0-1.91-1.06,4.33,4.33,0,0,1-1-.56c-.2-.2-1.51-2.2-2.32-3.46-1.56-.74-5.45-2.46-6.76-2.46-1.54,0-3.44,1.7-3.46,1.72l-.14.12-2,.06Z" style="fill: rgb(38, 50, 56); transform-origin: 154.965px 384.635px;" id="elffu3vujhwfc" class="animable"></path><path d="M151.64,379.72l-.1,1.56s4.18,2.43,4.09,3.31a16.47,16.47,0,0,1-1,2.91l2.14,2.24H145.42l.87-6.71S148.72,379.53,151.64,379.72Z" style="fill: rgb(38, 50, 56); transform-origin: 151.095px 384.726px;" id="elc7whl8bjbpl" class="animable"></path><path d="M126.55,380.6s8.17-12.26,10-12.45a9.05,9.05,0,0,1,7.19,3.89,44.89,44.89,0,0,1,2.92,7.78c.1.29.49.49,2.72,4.08s2.14,5.65,2.14,5.65H119.93a19.12,19.12,0,0,1,1.85-5.06,7.26,7.26,0,0,1,3.89-2.53Z" style="fill: rgb(255, 255, 255); transform-origin: 135.725px 378.85px;" id="elb6b65qg3s0e" class="animable"></path><path d="M152,390.05h-32.7l.12-.61a19.64,19.64,0,0,1,1.92-5.22,7.46,7.46,0,0,1,4-2.69l.78-1.21c2-2.92,8.45-12.46,10.38-12.67a9.58,9.58,0,0,1,7.69,4.14,38.93,38.93,0,0,1,2.88,7.62l.07.25.19.25c.32.43,1,1.33,2.49,3.73,2.29,3.69,2.22,5.84,2.21,5.93Zm-31.45-1H151a13.1,13.1,0,0,0-2-4.88,43.71,43.71,0,0,0-2.44-3.65,1.77,1.77,0,0,1-.33-.54,2.11,2.11,0,0,1-.09-.29,35.42,35.42,0,0,0-2.79-7.4,8.53,8.53,0,0,0-6.71-3.64c-1,.15-5.73,6.33-9.65,12.22l-1,1.53-.2.05a6.76,6.76,0,0,0-3.59,2.3A16.73,16.73,0,0,0,120.57,389.05Z" style="fill: rgb(38, 50, 56); transform-origin: 135.666px 378.85px;" id="eljfi3ec5tnas" class="animable"></path><path d="M139.09,389.35s-.87-2.14-1-2.43-.1-3.11-.39-4.28a30,30,0,0,0-2.72-4.77l1.75-5.05-.88-.68,1.46-3.6-.81-.38c-1.92.34-10,12.44-10,12.44l-.88,1.36a7.26,7.26,0,0,0-3.89,2.53,18.06,18.06,0,0,0-1.8,4.86Z" style="fill: rgb(38, 50, 56); transform-origin: 129.51px 378.755px;" id="elcyryf4u5c2" class="animable"></path><path d="M462.84,384.62a4.57,4.57,0,0,1,2.38-1.16c1.1,0,4.45,1.61,4.45,1.61s1.34,2.07,1.46,2.19,1.77.83,1.89,1.12.37,1.24.37,1.24H463.14l-1.89-5Z" style="fill: rgb(255, 255, 255); transform-origin: 467.32px 386.54px;" id="el09mtnfp9vgre" class="animable"></path><path d="M474,390.12H462.8l-2.26-5.94,2.11-.06a4.67,4.67,0,0,1,2.57-1.16c1.18,0,4.31,1.49,4.67,1.66l.12.06.08.12c.61.95,1.31,2,1.42,2.13s.18.07.39.18c1.07.54,1.45.77,1.58,1.07a11.72,11.72,0,0,1,.39,1.31Zm-10.54-1h9.25c-.07-.24-.14-.45-.18-.55s-.8-.41-1.11-.57a2.44,2.44,0,0,1-.67-.39,18.78,18.78,0,0,1-1.45-2.15,17.43,17.43,0,0,0-4.11-1.5,4,4,0,0,0-2.05,1l-.13.12-1.07,0Z" style="fill: rgb(38, 50, 56); transform-origin: 467.27px 386.54px;" id="elbeedpah198o" class="animable"></path><path d="M465.22,383.46l-.06,1s2.62,1.53,2.56,2.08a10.16,10.16,0,0,1-.61,1.83l1.34,1.4h-7.14l.55-4.21S463.39,383.34,465.22,383.46Z" style="fill: rgb(38, 50, 56); transform-origin: 464.88px 386.613px;" id="eld176ngz8mwf" class="animable"></path><path d="M449.48,384s5.13-7.69,6.29-7.81a5.72,5.72,0,0,1,4.51,2.44,28.53,28.53,0,0,1,1.83,4.88c.06.18.3.31,1.71,2.56a7,7,0,0,1,1.34,3.54H445.34a11.74,11.74,0,0,1,1.16-3.17,4.56,4.56,0,0,1,2.44-1.59Z" style="fill: rgb(255, 255, 255); transform-origin: 455.25px 382.9px;" id="elji11a42454" class="animable"></path><path d="M465.63,390.12H444.72l.13-.61a12.44,12.44,0,0,1,1.22-3.33,4.88,4.88,0,0,1,2.55-1.75l.45-.7c2-2.94,5.43-7.9,6.64-8a6.14,6.14,0,0,1,5,2.68,23.86,23.86,0,0,1,1.83,4.83l0,.14h0s0,0,.09.11c.2.27.63.83,1.57,2.35a7.46,7.46,0,0,1,1.42,3.82Zm-19.65-1H464.6a8.69,8.69,0,0,0-1.21-2.78c-.92-1.47-1.33-2-1.52-2.27a1.42,1.42,0,0,1-.24-.39l-.05-.18a22.47,22.47,0,0,0-1.74-4.61,5.17,5.17,0,0,0-4-2.19c-.67.22-3.6,4.11-5.92,7.58l-.65,1-.19.05a4,4,0,0,0-2.14,1.36A9.44,9.44,0,0,0,446,389.12Z" style="fill: rgb(38, 50, 56); transform-origin: 455.175px 382.925px;" id="el7md0ls5i7z3" class="animable"></path><path d="M457.35,389.5s-.55-1.35-.61-1.53-.06-2-.24-2.68a19.56,19.56,0,0,0-1.71-3l1.1-3.17-.55-.43.91-2.25-.51-.24c-1.2.21-6.26,7.8-6.26,7.8l-.54.85a4.56,4.56,0,0,0-2.44,1.59,11.17,11.17,0,0,0-1.13,3.05Z" style="fill: rgb(38, 50, 56); transform-origin: 451.36px 382.85px;" id="elc7qnk70khx5" class="animable"></path><path d="M628.22,414.53s3.86-3.49,7.17-3.49,13.42,4.86,13.42,4.86,4.05,6.23,4.41,6.61,5.33,2.49,5.7,3.36,1.1,3.74,1.1,3.74H629.14l-5.7-14.95Z" style="fill: rgb(255, 255, 255); transform-origin: 641.73px 420.325px;" id="eljfqeej015m" class="animable"></path><path d="M660.67,430.11H628.8l-6.08-15.94L628,414c.75-.65,4.23-3.5,7.36-3.5,3.39,0,13.22,4.71,13.64,4.91l.12.06.08.12c1.53,2.36,4.07,6.21,4.35,6.53.12.09.86.46,1.51.79,2.75,1.37,4,2.09,4.29,2.73.38.89,1.1,3.69,1.13,3.81Zm-31.18-1h29.89c-.24-.89-.67-2.46-.92-3s-2.66-1.65-3.82-2.23a9.27,9.27,0,0,1-1.77-1c-.37-.37-3.36-5-4.4-6.57-1.17-.55-10.11-4.75-13.08-4.75s-6.8,3.33-6.83,3.36l-.14.13-4.26.11Z" style="fill: rgb(38, 50, 56); transform-origin: 641.695px 420.305px;" id="elowibc6al75p" class="animable"></path><path d="M635.39,411l-.18,2.94s7.9,4.6,7.72,6.25a31.36,31.36,0,0,1-1.84,5.52l4,4.23h-21.5l1.65-12.69S629.88,410.68,635.39,411Z" style="fill: rgb(38, 50, 56); transform-origin: 634.34px 420.464px;" id="eldqkum057qp9" class="animable"></path><path d="M588,412.7s15.45-23.16,18.94-23.53,10.84,2.57,13.6,7.35,5.33,14.16,5.52,14.71.92.92,5.14,7.72,4.05,10.66,4.05,10.66H575.46s1.29-6.07,3.5-9.56,7.35-4.78,7.35-4.78Z" style="fill: rgb(255, 255, 255); transform-origin: 605.355px 409.374px;" id="ele3veb912bqq" class="animable"></path><path d="M635.68,430.11H574.85l.13-.6c0-.26,1.33-6.2,3.55-9.73,2.07-3.27,6.47-4.66,7.46-4.94l1.56-2.42c1.59-2.39,15.67-23.37,19.3-23.75s11.22,2.63,14.08,7.6c1.65,2.85,3.47,7.66,5.42,14.31.07.26.12.43.14.49a3.18,3.18,0,0,0,.41.6c.61.81,1.87,2.48,4.69,7,4.26,6.86,4.12,10.79,4.12,10.95Zm-59.59-1h58.6c-.11-1.21-.71-4.68-4-9.9a82.69,82.69,0,0,0-4.64-6.93,3.45,3.45,0,0,1-.56-.9l-.15-.52c-1.93-6.57-3.72-11.31-5.32-14.09-2.63-4.56-9.78-7.47-13.12-7.11-2.37.25-12.65,14.43-18.57,23.31l-1.76,2.74-.19.05s-5,1.28-7,4.56A33.84,33.84,0,0,0,576.09,429.11Z" style="fill: rgb(38, 50, 56); transform-origin: 605.28px 409.374px;" id="elsfgi6i47lgh" class="animable"></path><path d="M611.68,429.24s-1.66-4-1.84-4.59-.18-5.89-.74-8.09-5.14-9-5.14-9l3.31-9.56-1.66-1.29,2.76-6.8-1.54-.71c-3.62.65-18.87,23.51-18.87,23.51l-1.65,2.57s-5.15,1.29-7.35,4.78c-1.89,3-3.1,7.84-3.41,9.19Z" style="fill: rgb(38, 50, 56); transform-origin: 593.615px 409.225px;" id="elvp1nym59lik" class="animable"></path></g><defs>     <filter id="active" height="200%">         <feMorphology in="SourceAlpha" result="DILATED" operator="dilate" radius="2"></feMorphology>                <feFlood flood-color="#32DFEC" flood-opacity="1" result="PINK"></feFlood>        <feComposite in="PINK" in2="DILATED" operator="in" result="OUTLINE"></feComposite>        <feMerge>            <feMergeNode in="OUTLINE"></feMergeNode>            <feMergeNode in="SourceGraphic"></feMergeNode>        </feMerge>    </filter>    <filter id="hover" height="200%">        <feMorphology in="SourceAlpha" result="DILATED" operator="dilate" radius="2"></feMorphology>                <feFlood flood-color="#ff0000" flood-opacity="0.5" result="PINK"></feFlood>        <feComposite in="PINK" in2="DILATED" operator="in" result="OUTLINE"></feComposite>        <feMerge>            <feMergeNode in="OUTLINE"></feMergeNode>            <feMergeNode in="SourceGraphic"></feMergeNode>        </feMerge>            <feColorMatrix type="matrix" values="0   0   0   0   0                0   1   0   0   0                0   0   0   0   0                0   0   0   1   0 "></feColorMatrix>    </filter></defs></svg>